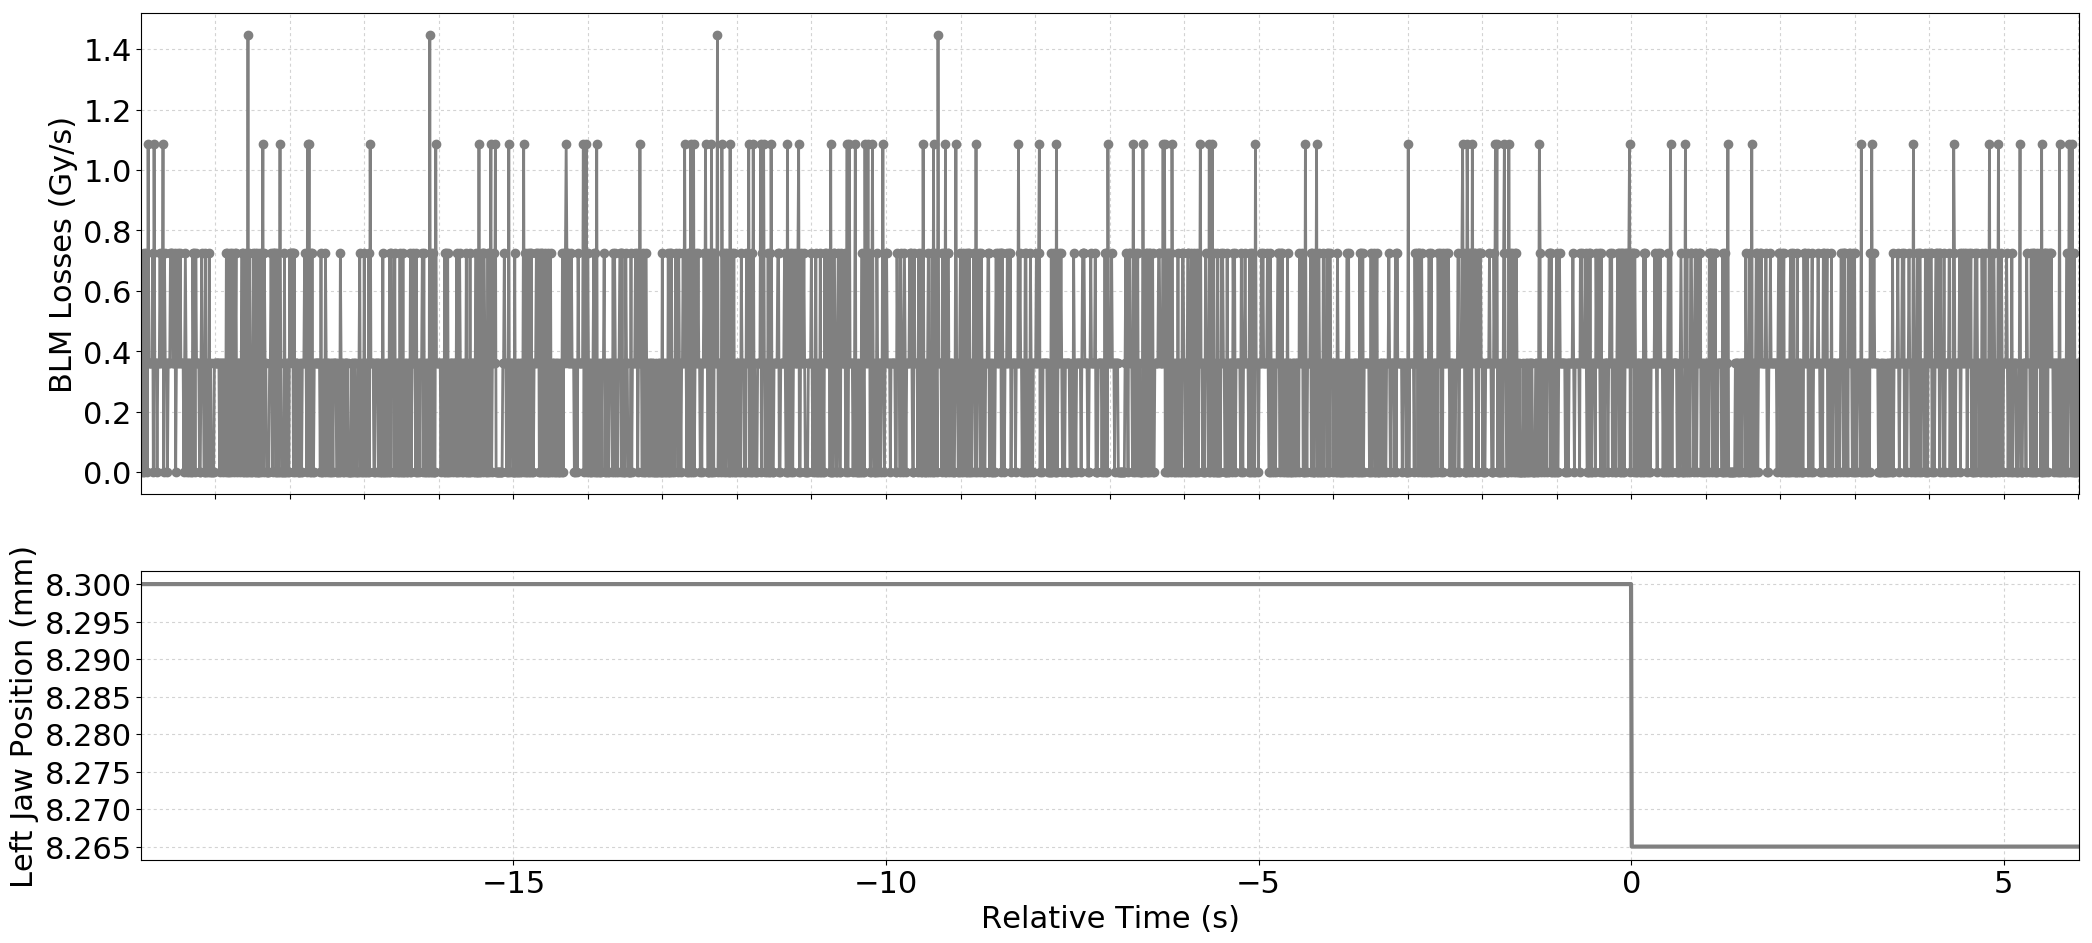

The file beside this chart, header and first rows:
Timestamp, position, BLMTI.04L5.B1I10_TCTPH.4L5.B1
1494173421030, 8.3, 0.0
1494173421040, 8.3, 3.6200000000000004e-07
1494173421050, 8.3, 0.0
1494173421060, 8.3, 7.240000000000001e-07
1494173421070, 8.3, 0.0
1494173421080, 8.3, 3.6200000000000004e-07
1494173421090, 8.3, 7.240000000000001e-07
1494173421100, 8.3, 3.6200000000000004e-07
1494173421110, 8.3, 0.0
1494173421120, 8.3, 1.0859999999999999e-06
1494173421130, 8.3, 3.6200000000000004e-07
1494173421140, 8.3, 3.6200000000000004e-07
1494173421150, 8.3, 3.6200000000000004e-07
1494173421160, 8.3, 3.6200000000000004e-07
1494173421170, 8.3, 3.6200000000000004e-07
1494173421180, 8.3, 7.240000000000001e-07
1494173421190, 8.3, 0.0
1494173421200, 8.3, 1.0859999999999999e-06
1494173421210, 8.3, 3.6200000000000004e-07
1494173421220, 8.3, 3.6200000000000004e-07
1494173421230, 8.3, 3.6200000000000004e-07
1494173421240, 8.3, 0.0
1494173421250, 8.3, 3.6200000000000004e-07
1494173421260, 8.3, 3.6200000000000004e-07
1494173421270, 8.3, 3.6200000000000004e-07
1494173421280, 8.3, 7.240000000000001e-07
1494173421290, 8.3, 3.6200000000000004e-07
1494173421300, 8.3, 7.240000000000001e-07
1494173421310, 8.3, 3.6200000000000004e-07
1494173421320, 8.3, 1.0859999999999999e-06
1494173421330, 8.3, 0.0
1494173421340, 8.3, 7.240000000000001e-07
1494173421350, 8.3, 3.6200000000000004e-07
1494173421360, 8.3, 3.6200000000000004e-07
1494173421370, 8.3, 3.6200000000000004e-07
1494173421380, 8.3, 0.0
1494173421390, 8.3, 3.6200000000000004e-07
1494173421400, 8.3, 3.6200000000000004e-07
1494173421410, 8.3, 3.6200000000000004e-07
1494173421420, 8.3, 7.240000000000001e-07
1494173421430, 8.3, 7.240000000000001e-07
1494173421440, 8.3, 7.240000000000001e-07
1494173421450, 8.3, 3.6200000000000004e-07
1494173421460, 8.3, 3.6200000000000004e-07
1494173421470, 8.3, 3.6200000000000004e-07
1494173421480, 8.3, 7.240000000000001e-07
1494173421490, 8.3, 0.0
1494173421500, 8.3, 3.6200000000000004e-07
1494173421510, 8.3, 3.6200000000000004e-07
1494173421520, 8.3, 7.240000000000001e-07
1494173421530, 8.3, 3.6200000000000004e-07
1494173421540, 8.3, 3.6200000000000004e-07
1494173421550, 8.3, 7.240000000000001e-07
1494173421560, 8.3, 3.6200000000000004e-07
1494173421570, 8.3, 3.6200000000000004e-07
1494173421580, 8.3, 3.6200000000000004e-07
1494173421590, 8.3, 3.6200000000000004e-07
1494173421600, 8.3, 0.0
1494173421610, 8.3, 3.6200000000000004e-07
1494173421620, 8.3, 7.240000000000001e-07
... 2,541 more rows
